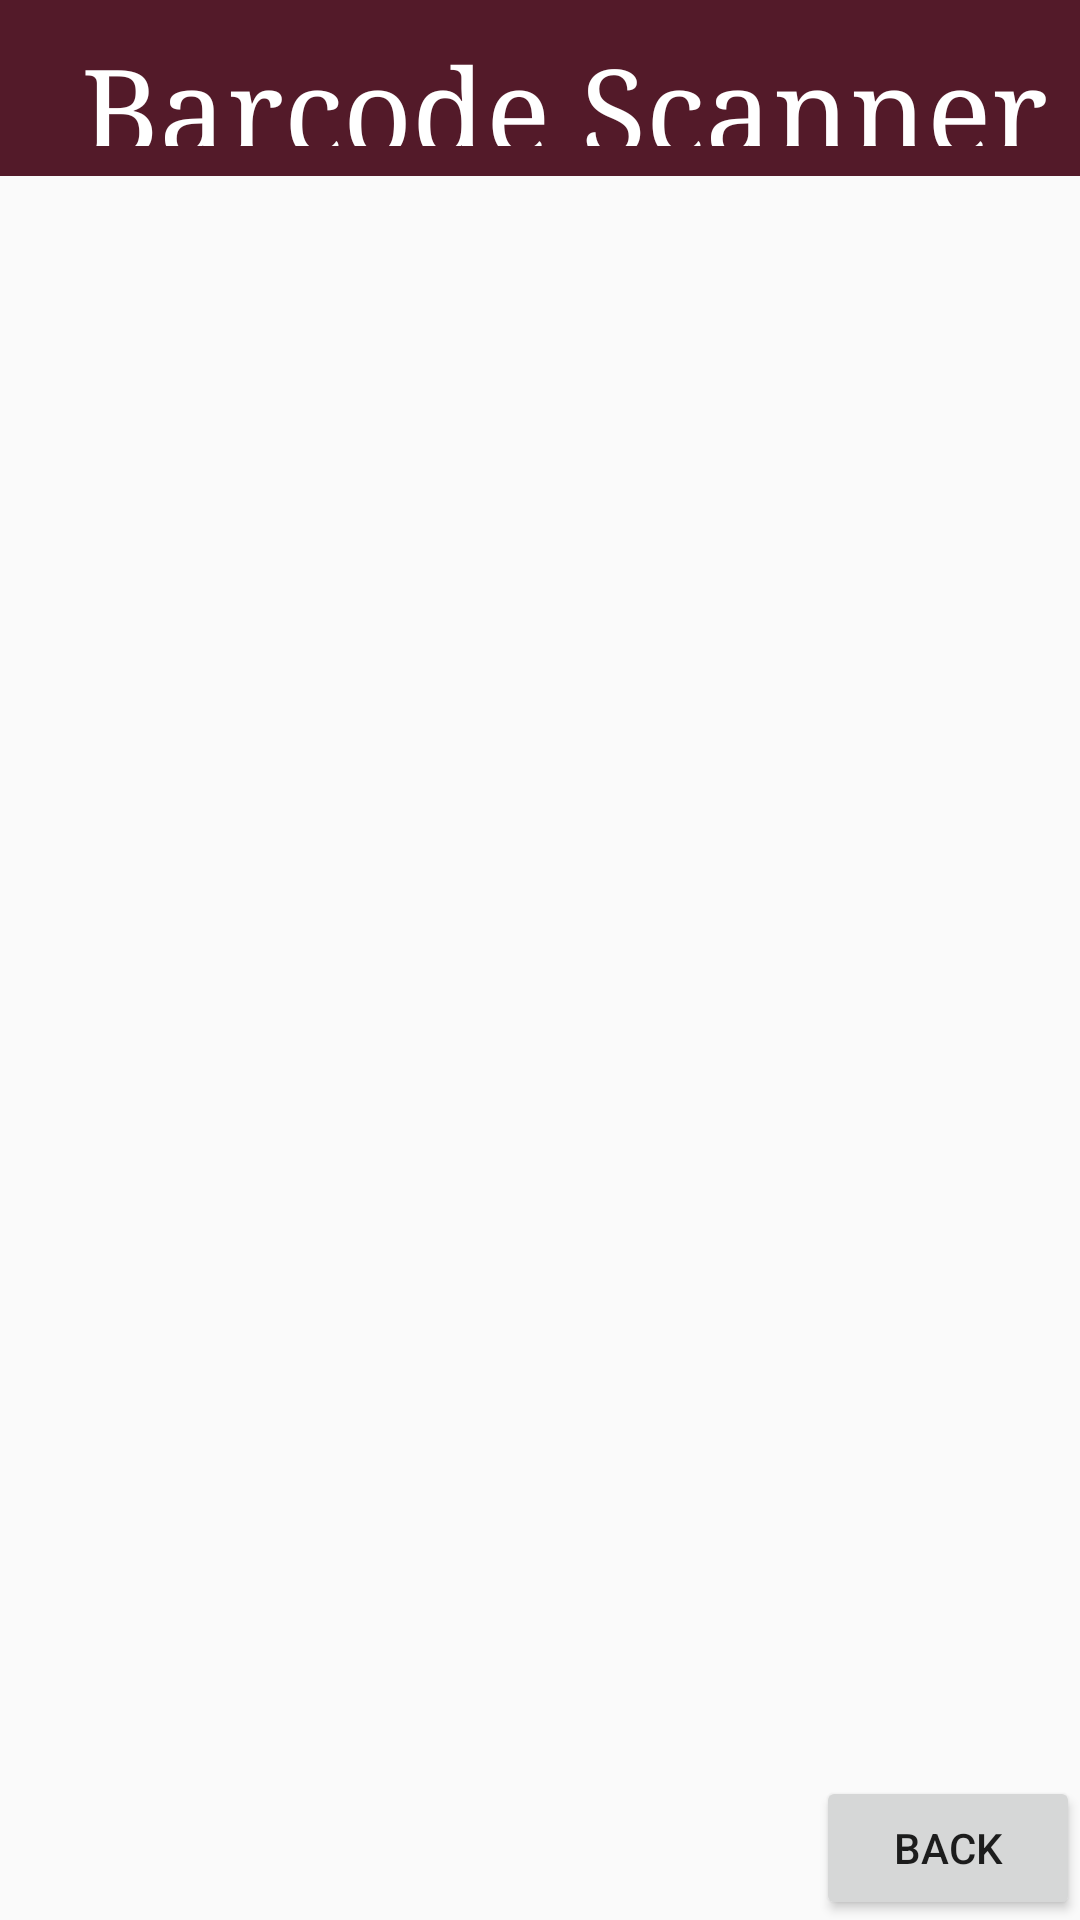

Here is an Android app screen rendered from its layout file. Give the layout XML and the strings, colors and styles it references.
<!-- AndroidManifest.xml: application theme AppTheme -->
<!-- res/layout/activity_barcode_screen.xml -->
<?xml version="1.0" encoding="utf-8"?>
<LinearLayout xmlns:android="http://schemas.android.com/apk/res/android"
    xmlns:app="http://schemas.android.com/apk/res-auto"
    xmlns:tools="http://schemas.android.com/tools"
    android:layout_width="match_parent"
    android:layout_height="match_parent"
    android:layout_weight="1"
    android:orientation="vertical"
    tools:context=".BarcodePhotoScreen">

    <androidx.appcompat.widget.Toolbar
        android:id="@+id/ScanningScreenToolBar"
        android:layout_width="match_parent"
        android:layout_height="wrap_content"
        android:layout_weight="1"
        android:background="@color/colorTimberSmartPurple"
        app:popupTheme="@style/AppTheme.PopupOverlay">

        <TextView
            android:layout_width="match_parent"
            android:layout_height="wrap_content"
            android:layout_marginTop="0dp"
            android:fontFamily="serif"
            android:gravity="center|top"
            android:padding="10dp"
            android:text="@string/ActivityMainHeaderBarTitle"
            android:textColor="@color/colorTimberSmartWhite"
            android:textSize="40sp" />
    </androidx.appcompat.widget.Toolbar>


    <LinearLayout
        android:layout_width="match_parent"
        android:layout_height="match_parent"
        android:layout_weight="8"
        android:orientation="horizontal">

        <LinearLayout
            android:layout_width="0dp"
            android:layout_height="match_parent"
            android:layout_weight="1"
            android:orientation="vertical">

            <ImageView
                android:id="@+id/imageView3"
                android:layout_width="match_parent"
                android:layout_height="0dp"
                android:layout_weight="1"
                app:srcCompat="@drawable/continuous_off" />

            <ImageView
                android:id="@+id/imageView2"
                android:layout_width="match_parent"
                android:layout_height="0dp"
                android:layout_weight="1"
                app:srcCompat="@drawable/continuous_on" />
        </LinearLayout>

        <LinearLayout
            android:layout_width="0dp"
            android:layout_height="match_parent"
            android:layout_weight="1"
            android:orientation="vertical">

            <ImageView
                android:id="@+id/imageView4"
                android:layout_width="match_parent"
                android:layout_height="0dp"
                android:layout_weight="1"
                app:srcCompat="@drawable/unique_off" />

            <ImageView
                android:id="@+id/imageView5"
                android:layout_width="match_parent"
                android:layout_height="0dp"
                android:layout_weight="1"
                app:srcCompat="@drawable/unique_on" />

        </LinearLayout>
    </LinearLayout>

    
    
    
    
    
    
    

    <Button
        android:id="@+id/back_button"
        android:layout_width="wrap_content"
        android:layout_height="wrap_content"
        android:layout_gravity="bottom|end"
        android:text="@string/back_button" />


</LinearLayout>
<!-- resources referenced by this layout -->
<resources>
  <color name="colorTimberSmartPurple">#531a29</color>
  <color name="colorTimberSmartWhite">#fff</color>
  <!-- drawable continuous_off: png bitmap (drawable-v24, 10576 bytes) -->
  <!-- drawable continuous_on: png bitmap (drawable-v24, 10014 bytes) -->
  <!-- drawable unique_off: png bitmap (drawable-v24, 13205 bytes) -->
  <!-- drawable unique_on: png bitmap (drawable-v24, 12785 bytes) -->
  <string name="ActivityMainHeaderBarTitle">Barcode Scanner</string>
  <string name="back_button">Back</string>
  <string name="bsTitle">Barcodes</string>
  <style name="AppTheme.PopupOverlay" parent="ThemeOverlay.AppCompat.Light" />
  <style name="AppTheme" parent="Theme.AppCompat.Light.NoActionBar">
          
          <item name="colorPrimary">@color/colorPrimary</item>
          <item name="colorPrimaryDark">@color/colorPrimaryDark</item>
          <item name="colorAccent">@color/colorAccent</item>
          
      </style>
  <color name="colorPrimary">#3678bf</color>
  <color name="colorPrimaryDark">#531a29</color>
  <color name="colorAccent">#03DAC5</color>
</resources>
